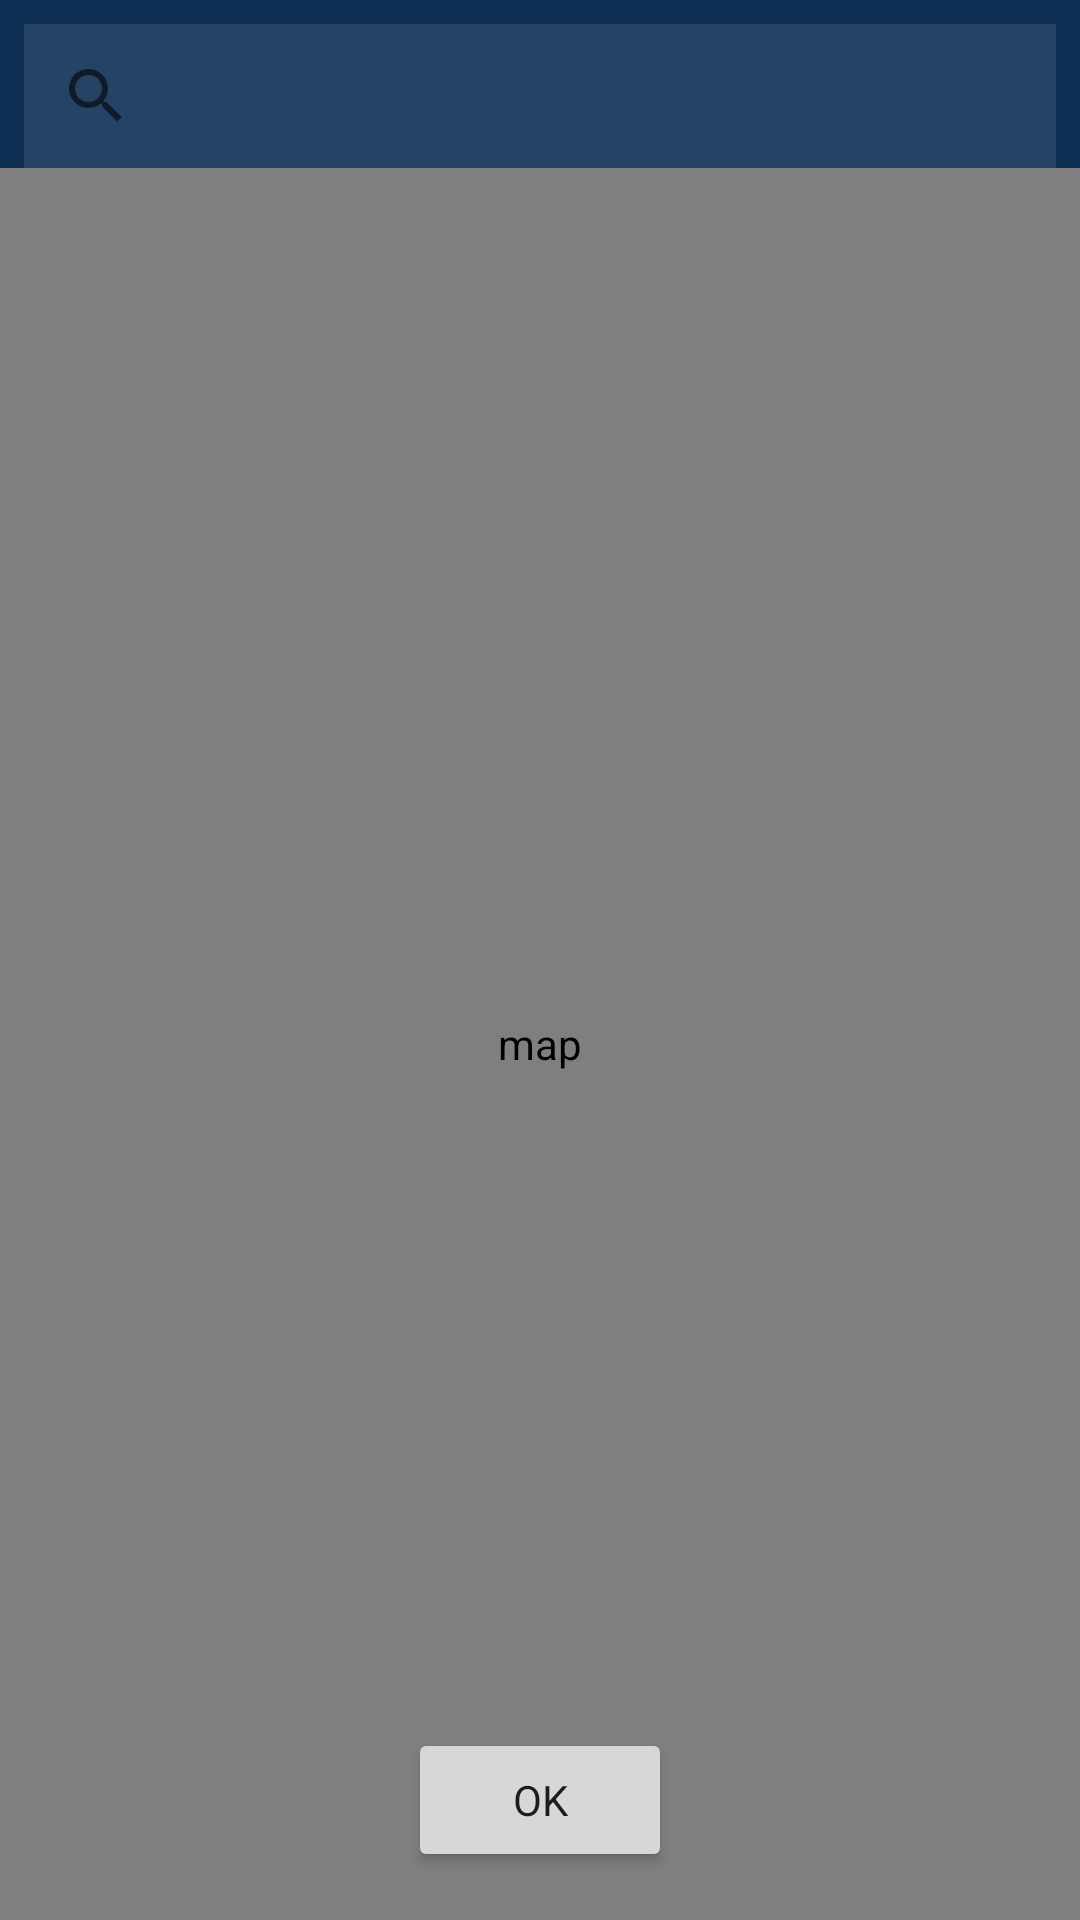

Produce the Android XML layout that renders to this screen, including the resource entries it uses.
<!-- AndroidManifest.xml: application theme Theme.Weather -->
<!-- res/layout/fragment_my_map.xml -->
<?xml version="1.0" encoding="utf-8"?>
<androidx.constraintlayout.widget.ConstraintLayout xmlns:android="http://schemas.android.com/apk/res/android"
    xmlns:app="http://schemas.android.com/apk/res-auto"
    xmlns:tools="http://schemas.android.com/tools"
    android:id="@+id/frameLayout"
    android:layout_width="match_parent"
    android:layout_height="match_parent"
    android:background="@color/dark_blue"
    tools:context=".map.MapView">


    <com.google.android.gms.maps.MapView
        android:id="@+id/map_view"
        android:layout_width="match_parent"
        android:layout_height="0dp"
        android:contentDescription="@string/map"
        app:layout_constraintBottom_toBottomOf="parent"
        app:layout_constraintEnd_toEndOf="parent"
        app:layout_constraintStart_toStartOf="parent"
        app:layout_constraintTop_toBottomOf="@+id/auto_complete_text_view"
        tools:ignore="SpeakableTextPresentCheck" />


    <SearchView
        android:id="@+id/auto_complete_text_view"
        android:layout_width="match_parent"
        android:layout_height="wrap_content"
        android:layout_marginStart="8dp"
        android:layout_marginTop="8dp"
        android:layout_marginEnd="8dp"
        android:background="@color/light_blue"
        app:layout_constraintEnd_toEndOf="parent"
        app:layout_constraintStart_toStartOf="parent"
        app:layout_constraintTop_toTopOf="parent" />

    <androidx.recyclerview.widget.RecyclerView
        android:id="@+id/city_recomended_recycl"
        android:layout_width="0dp"
        android:layout_height="wrap_content"
        android:background="@color/light_blue"
        app:layout_constraintEnd_toEndOf="@+id/auto_complete_text_view"
        app:layout_constraintStart_toStartOf="@+id/auto_complete_text_view"
        app:layout_constraintTop_toBottomOf="@+id/auto_complete_text_view"
        tools:itemCount="2"
        tools:listitem="@layout/city_map_item"
        />

    <Button
        android:id="@+id/ok_btn"
        android:layout_width="wrap_content"
        android:layout_height="wrap_content"
        android:layout_marginBottom="16dp"
        android:text="Ok"
        app:layout_constraintBottom_toBottomOf="@+id/map_view"
        app:layout_constraintEnd_toEndOf="@+id/map_view"
        app:layout_constraintStart_toStartOf="parent" />

</androidx.constraintlayout.widget.ConstraintLayout>
<!-- res/layout/city_map_item.xml (included above) -->
<?xml version="1.0" encoding="utf-8"?>
<FrameLayout xmlns:android="http://schemas.android.com/apk/res/android"
    xmlns:app="http://schemas.android.com/apk/res-auto"
    xmlns:tools="http://schemas.android.com/tools"
    android:layout_width="match_parent"
    android:layout_height="wrap_content"
    android:layout_marginLeft="10dp"
    android:layout_marginTop="5dp"
    android:layout_marginRight="10dp"
    android:layout_marginBottom="5dp">

    <androidx.cardview.widget.CardView
        android:layout_width="match_parent"
        android:layout_height="match_parent"
        android:alpha=".15"
        app:cardBackgroundColor="@color/white"
        app:cardCornerRadius="20dp"
        app:cardElevation="20dp"
        app:cardMaxElevation="10dp" >

    </androidx.cardview.widget.CardView>

    <androidx.constraintlayout.widget.ConstraintLayout
        android:layout_width="match_parent"
        android:layout_height="wrap_content">

        <TextView
            android:id="@+id/city_name"
            android:layout_width="0dp"
            android:layout_height="wrap_content"
            android:layout_marginStart="8dp"
            android:layout_marginTop="8dp"
            android:text="Makkah Al Mukarramah"
            android:textColor="#FFFFFF"
            android:textSize="24dp"
            android:textStyle="bold"
            app:layout_constraintStart_toStartOf="parent"
            app:layout_constraintTop_toTopOf="parent" />

        <TextView
            android:id="@+id/city_discription"
            android:layout_width="0dp"
            android:layout_height="wrap_content"
            android:layout_marginBottom="8dp"
            android:text="Makkah Al Mukarramah"
            android:textColor="#FFFFFF"
            android:textSize="20sp"
            app:layout_constraintBottom_toBottomOf="parent"
            app:layout_constraintStart_toStartOf="@+id/city_name"
            app:layout_constraintTop_toBottomOf="@+id/city_name" />

    </androidx.constraintlayout.widget.ConstraintLayout>

</FrameLayout>
<!-- resources referenced by this layout -->
<resources>
  <color name="dark_blue">#0d2f53</color>
  <color name="light_blue">#254364</color>
  <color name="white">#FFFFFFFF</color>
  <string name="map">map</string>
  <style name="Theme.Weather" parent="Theme.MaterialComponents.DayNight">
          
          <item name="colorPrimary">@color/purple_500</item>
          <item name="colorPrimaryVariant">@color/purple_700</item>
          <item name="colorOnPrimary">@color/white</item>
          
          <item name="colorSecondary">@color/teal_200</item>
          <item name="colorSecondaryVariant">@color/teal_700</item>
          <item name="colorOnSecondary">@color/black</item>
          
          <item name="android:statusBarColor">?attr/colorPrimaryVariant</item>
          
          <item name="android:fontFamily">sans-serif</item>
  
      </style>
  <color name="purple_500">#FF6200EE</color>
  <color name="purple_700">#FF3700B3</color>
  <color name="teal_200">#FF03DAC5</color>
  <color name="teal_700">#FF018786</color>
  <color name="black">#FF000000</color>
</resources>
